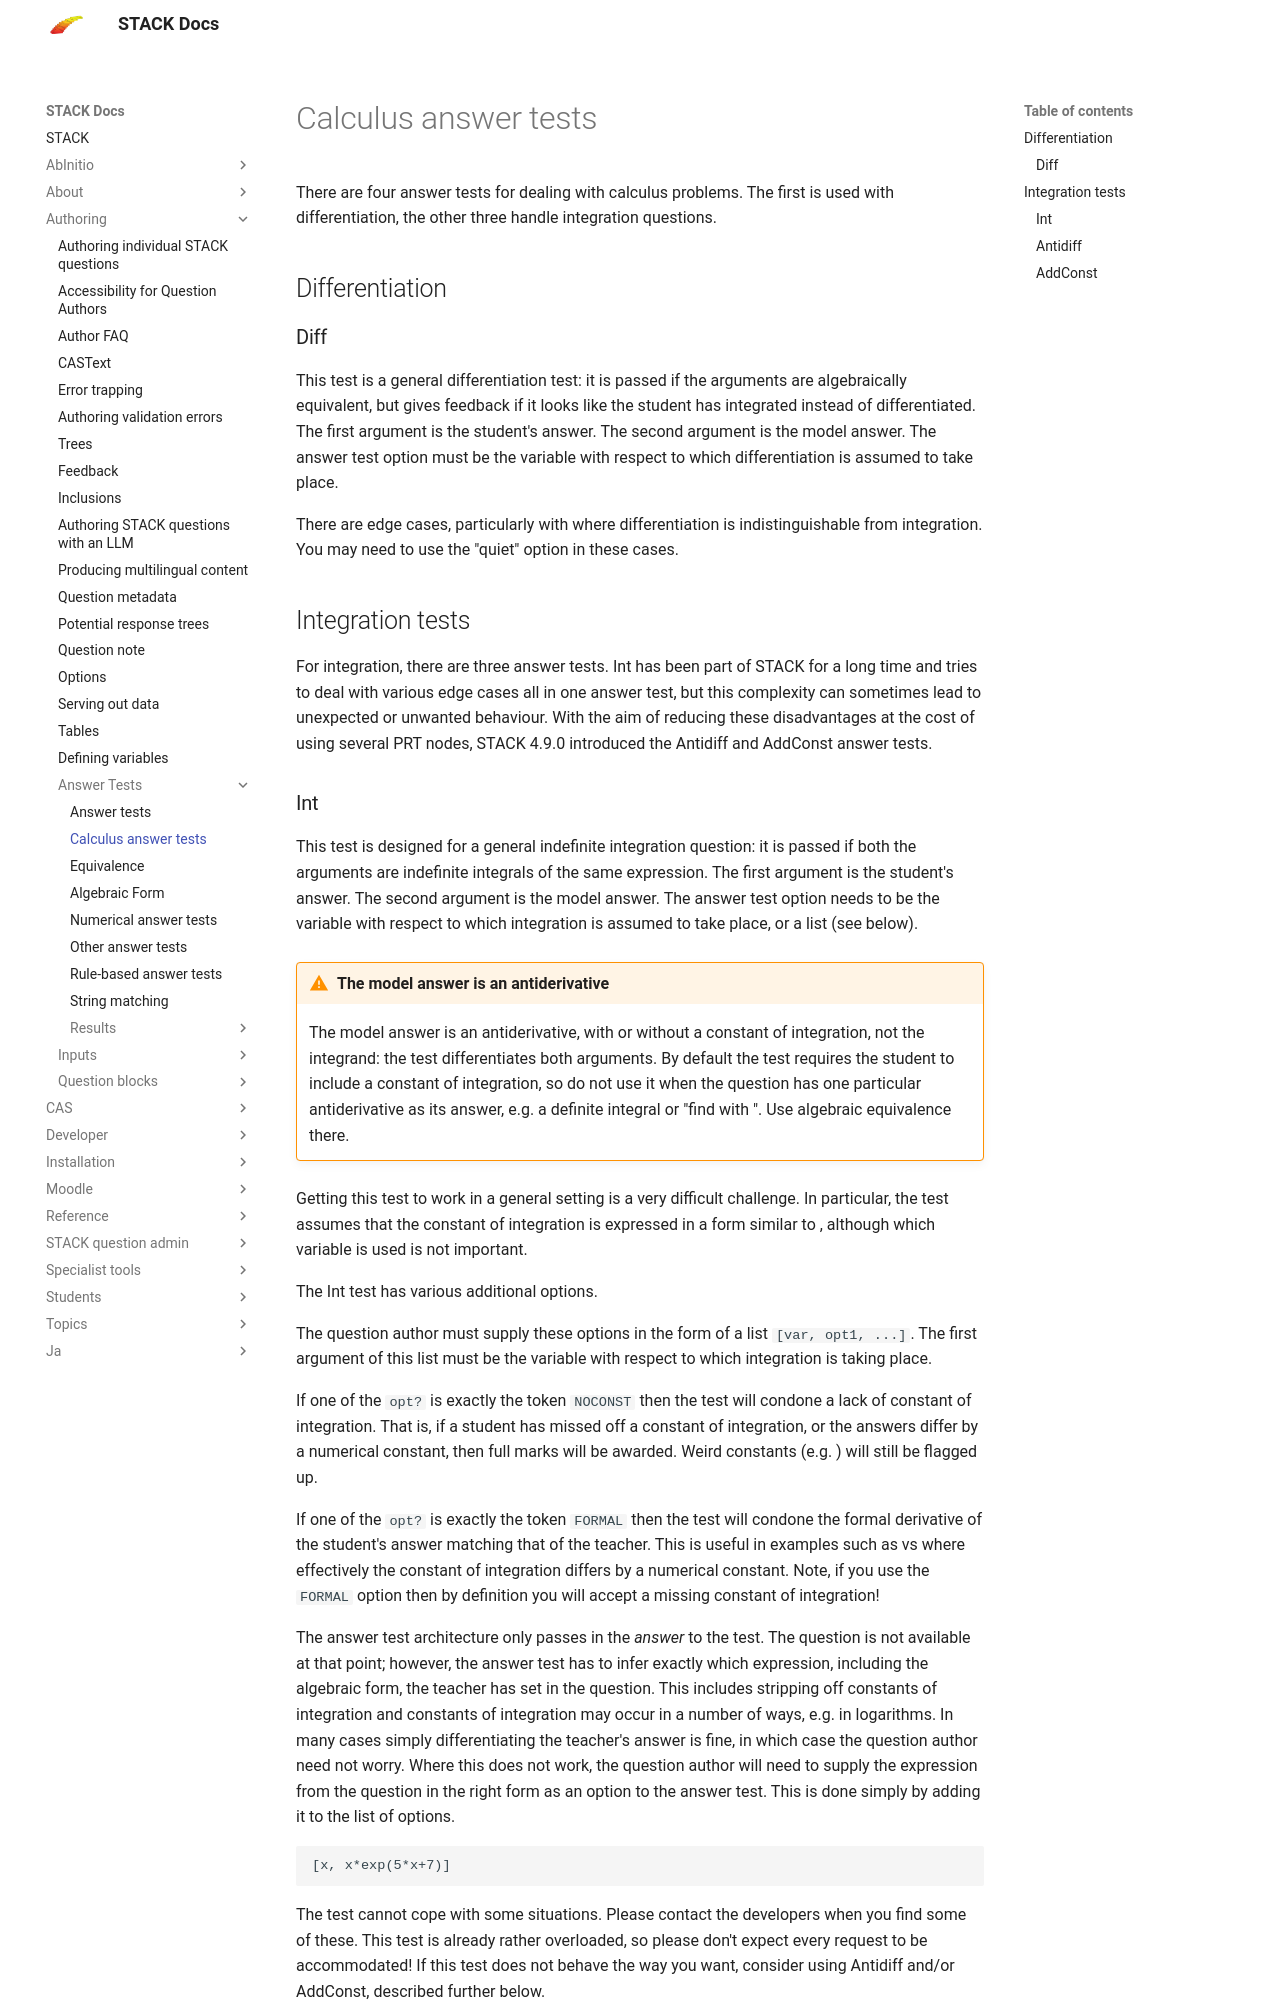

repository: maths/moodle-qtype_stack · page: en/Authoring/Answer_Tests/Calculus/index.html · generator: mkdocs

# Calculus answer tests

There are four answer tests for dealing with calculus problems. The first is used with differentiation, the other three handle integration questions.

## Differentiation ##

### Diff ###

This test is a general differentiation test: it is passed if the arguments are algebraically equivalent, but gives feedback if it looks like the student has integrated instead of differentiated. The first argument is the student's answer. The second argument is the model answer. The answer test option must be the variable with respect to which differentiation is assumed to take place.

There are edge cases, particularly with \(e^x\) where differentiation is indistinguishable from integration.  You may need to use the "quiet" option in these cases.

## Integration tests ##

For integration, there are three answer tests.
Int has been part of STACK for a long time and tries to deal with various edge cases all in one answer test, but this complexity can sometimes lead to unexpected or unwanted behaviour.
With the aim of reducing these disadvantages at the cost of using several PRT nodes, STACK 4.9.0 introduced the Antidiff and AddConst answer tests.
